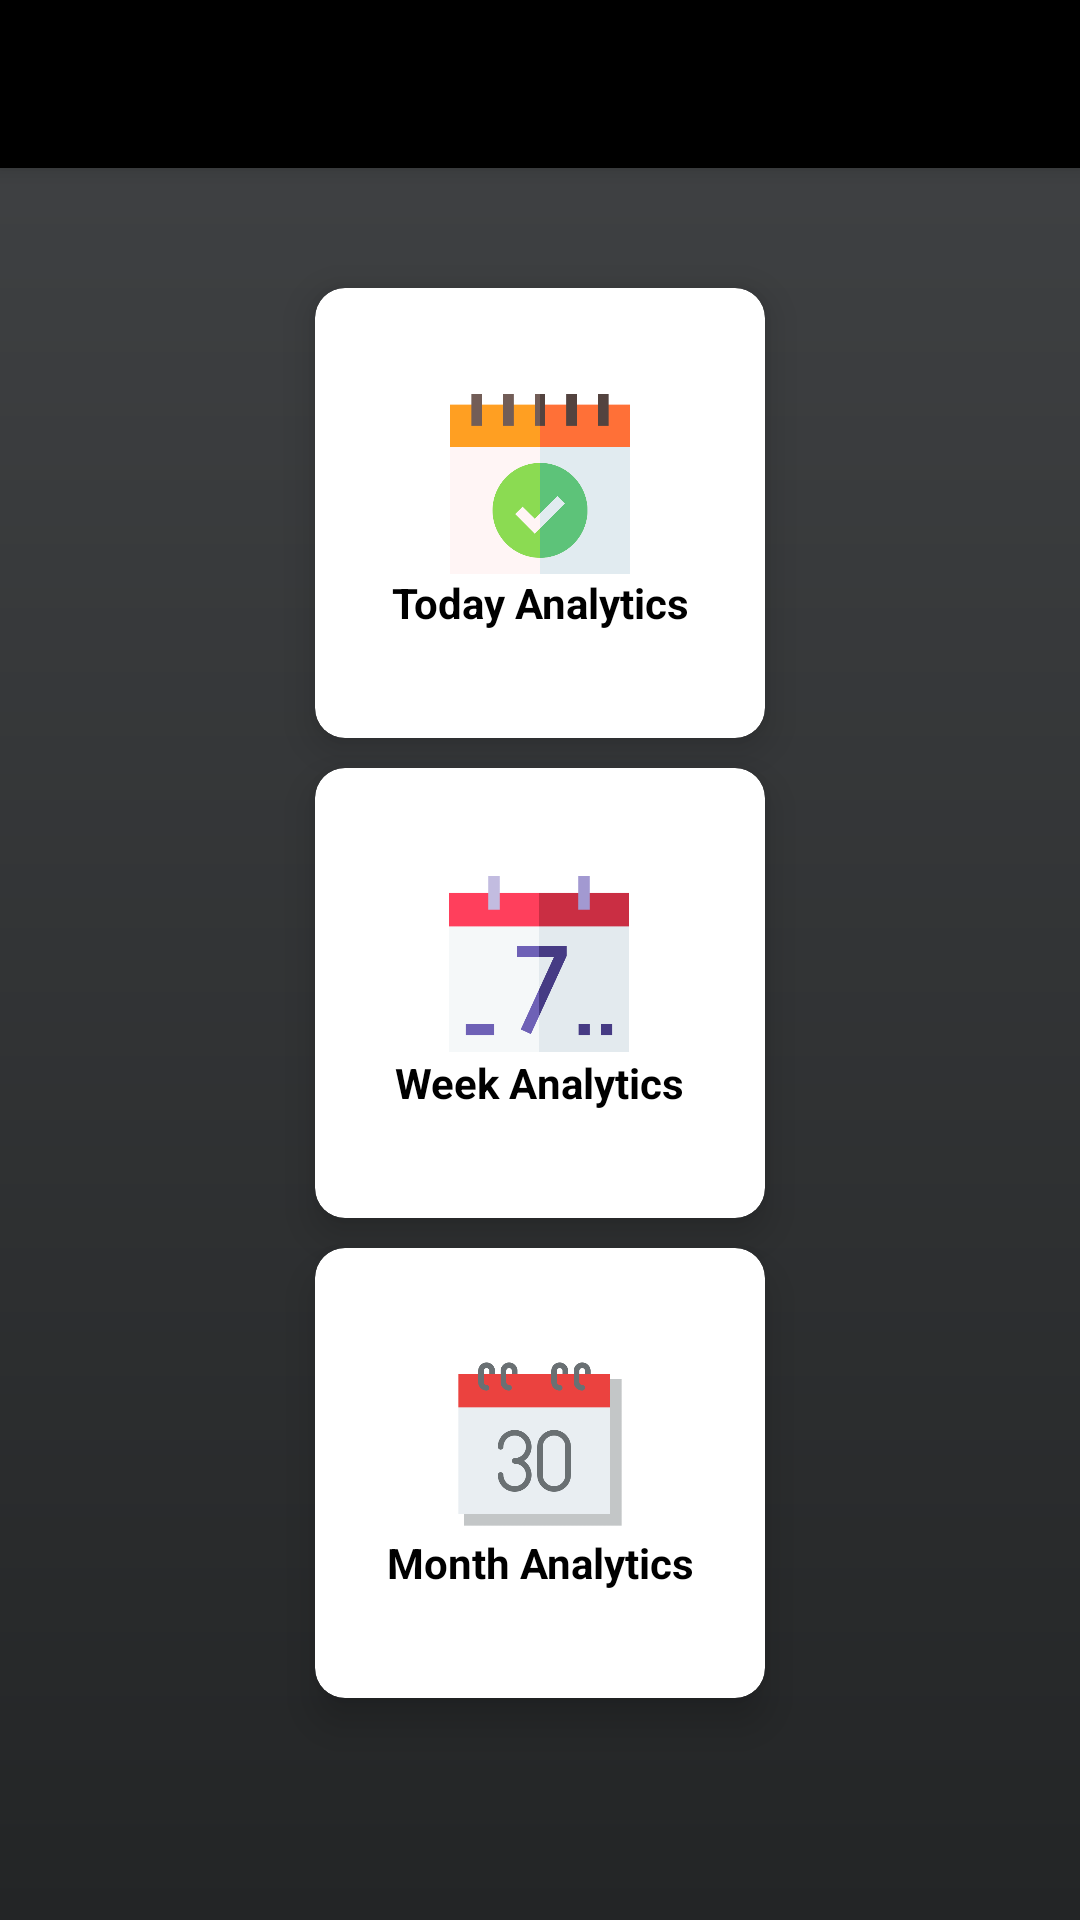

The Android layout XML behind this screen, and the referenced resources:
<!-- AndroidManifest.xml: application theme Theme.DailyExpenseTracker -->
<!-- res/layout/activity_choose_analytic.xml -->
<?xml version="1.0" encoding="utf-8"?>
<LinearLayout xmlns:android="http://schemas.android.com/apk/res/android"
    xmlns:app="http://schemas.android.com/apk/res-auto"
    xmlns:tools="http://schemas.android.com/tools"
    android:layout_width="match_parent"
    android:layout_height="match_parent"
    android:orientation="vertical"
    android:background="@drawable/ui_gradient"
    tools:context=".ChooseAnalyticActivity">

    <androidx.appcompat.widget.Toolbar
        android:layout_width="match_parent"
        android:layout_height="wrap_content"
        android:background="#000"
        android:id="@+id/toolbar"
        android:elevation="4dp"
        android:theme="@style/ThemeOverlay.AppCompat.Dark.ActionBar"
        app:popupTheme="@style/ThemeOverlay.AppCompat.Light"/>

    <androidx.cardview.widget.CardView
        android:id="@+id/todayCardView"
        android:layout_width="150dp"
        android:layout_height="150dp"
        app:cardCornerRadius="10dp"
        android:layout_marginTop="40dp"
        android:backgroundTint="@color/white"
        app:cardElevation="8dp"
        android:layout_gravity="center"
        android:layout_marginRight="8dp"
        android:layout_marginLeft="8dp"
        android:background="#fff">
        <LinearLayout
            android:layout_width="wrap_content"
            android:layout_height="wrap_content"
            android:orientation="vertical"
            android:gravity="center"
            android:layout_gravity="center_vertical|center_horizontal">

            <ImageView
                android:id="@+id/BudgetIv"
                android:layout_width="60dp"
                android:layout_height="60dp"
                android:src="@drawable/today"/>
            <TextView
                android:id="@+id/homeBTN"
                android:layout_width="wrap_content"
                android:layout_height="wrap_content"
                android:text="Today Analytics"
                android:textStyle="bold"
                android:textColor="#000"
                android:textAlignment="center"/>


        </LinearLayout>
    </androidx.cardview.widget.CardView>
    <androidx.cardview.widget.CardView
        android:id="@+id/weekCardView"
        android:layout_width="150dp"
        android:layout_height="150dp"
        app:cardCornerRadius="10dp"
        android:backgroundTint="@color/white"
        android:layout_marginTop="10dp"
        app:cardElevation="8dp"
        android:layout_gravity="center"
        android:layout_marginRight="8dp"
        android:layout_marginLeft="8dp"
        android:background="#fff">
        <LinearLayout
            android:layout_width="wrap_content"
            android:layout_height="wrap_content"
            android:orientation="vertical"
            android:gravity="center"
            android:layout_gravity="center_vertical|center_horizontal">

            <ImageView
                android:id="@+id/weekIv"
                android:layout_width="60dp"
                android:layout_height="60dp"
                android:src="@drawable/week"/>
            <TextView
                android:id="@+id/weekBTN"
                android:layout_width="wrap_content"
                android:layout_height="wrap_content"
                android:text="Week Analytics"
                android:textStyle="bold"
                android:textColor="#000"
                android:textAlignment="center"/>


        </LinearLayout>
    </androidx.cardview.widget.CardView>
    <androidx.cardview.widget.CardView
        android:id="@+id/monthCardView"
        android:layout_width="150dp"
        android:layout_height="150dp"
        app:cardCornerRadius="10dp"
        android:layout_marginTop="10dp"
        app:cardElevation="8dp"
        android:backgroundTint="@color/white"
        android:layout_gravity="center"
        android:layout_marginRight="8dp"
        android:layout_marginLeft="8dp"
        android:background="#fff">
        <LinearLayout
            android:layout_width="wrap_content"
            android:layout_height="wrap_content"
            android:orientation="vertical"
            android:gravity="center"
            android:layout_gravity="center_vertical|center_horizontal">

            <ImageView
                android:id="@+id/monthIv"
                android:layout_width="60dp"
                android:layout_height="60dp"
                android:src="@drawable/month"/>
            <TextView
                android:id="@+id/monthBTN"
                android:layout_width="wrap_content"
                android:layout_height="wrap_content"
                android:text="Month Analytics"
                android:textStyle="bold"
                android:textColor="#000"
                android:textAlignment="center"/>


        </LinearLayout>
    </androidx.cardview.widget.CardView>

</LinearLayout>
<!-- resources referenced by this layout -->
<resources>
  <!-- drawable month: png bitmap (drawable, 15553 bytes) -->
  <!-- drawable today: png bitmap (drawable, 13449 bytes) -->
  <!-- drawable ui_gradient (drawable) -->
  <?xml version="1.0" encoding="utf-8"?>
  <shape xmlns:android="http://schemas.android.com/apk/res/android"
      android:shape="rectangle">
  
      <gradient
          android:startColor = "#232526"
  
          android:endColor = "#414345"
          android:angle="90"
          android:type = "linear" />
      <corners
          android:radius="0dp"/>
  
  
  
  
  
  
  
  </shape>
  <!-- drawable week: png bitmap (drawable, 9588 bytes) -->
  <style name="ThemeOverlay.AppCompat.Dark.ActionBar">
          <item name="windowNoTitle">true</item>
          <item name="windowActionBar">false</item>
      </style>
  <style name="Theme.DailyExpenseTracker" parent="Theme.MaterialComponents.DayNight.NoActionBar">
          
          <item name="colorPrimary">@color/purple_500</item>
          <item name="colorPrimaryVariant">@color/purple_700</item>
          <item name="colorOnPrimary">@color/white</item>
          
          <item name="colorSecondary">@color/teal_200</item>
          <item name="colorSecondaryVariant">@color/teal_700</item>
          <item name="colorOnSecondary">@color/black</item>
          
          <item name="android:statusBarColor" tools:targetApi="l">?attr/colorPrimaryVariant</item>
          
          <item name="windowNoTitle">true</item>
          <item name="windowActionBar">false</item>
      </style>
  <!-- not gathered from this repository: default colours our renderer supplied (Android Studio template values) -->
  <color name="purple_500">#FF6200EE</color>
  <color name="purple_700">#FF3700B3</color>
  <color name="teal_200">#FF03DAC5</color>
  <color name="teal_700">#FF018786</color>
  <color name="black">#FF000000</color>
  <color name="white">#FFFFFFFF</color>
</resources>
